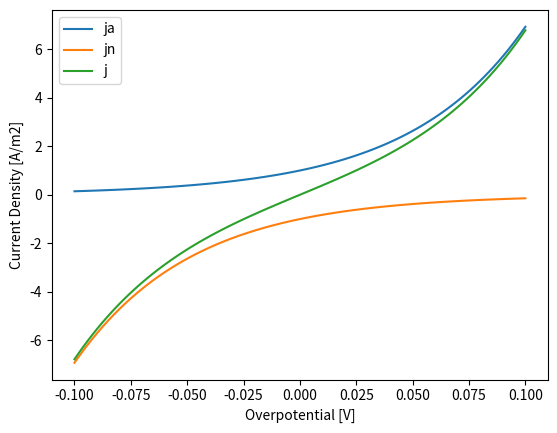

Source code (Python):
#
# This will eventually solve the BV equation
#
import matplotlib.pyplot as plt
import numpy as np


R=8.3145 # Gas constant
F=96485 # Faraday constant
alpha=0.5 # charge transfer coeff
z=1 # nr of electrons
j0=1 # exchange current density
T=300 # Temperature

eta=np.linspace(-0.1,0.1,100) # overpotential

ja=j0*np.exp(alpha*z*F/(R*T)*eta)       # anodic current density
jn=-j0*np.exp(-(1-alpha)*z*F/(R*T)*eta) # cathodic current density
j=ja+jn                                 # total current density
plt.plot(eta,ja)
plt.plot(eta,jn)
plt.plot(eta,j)
plt.xlabel('Overpotential [V]')
plt.ylabel('Current Density [A/m2]')
plt.legend(['ja', 'jn', 'j'], loc='upper left')
plt.show()